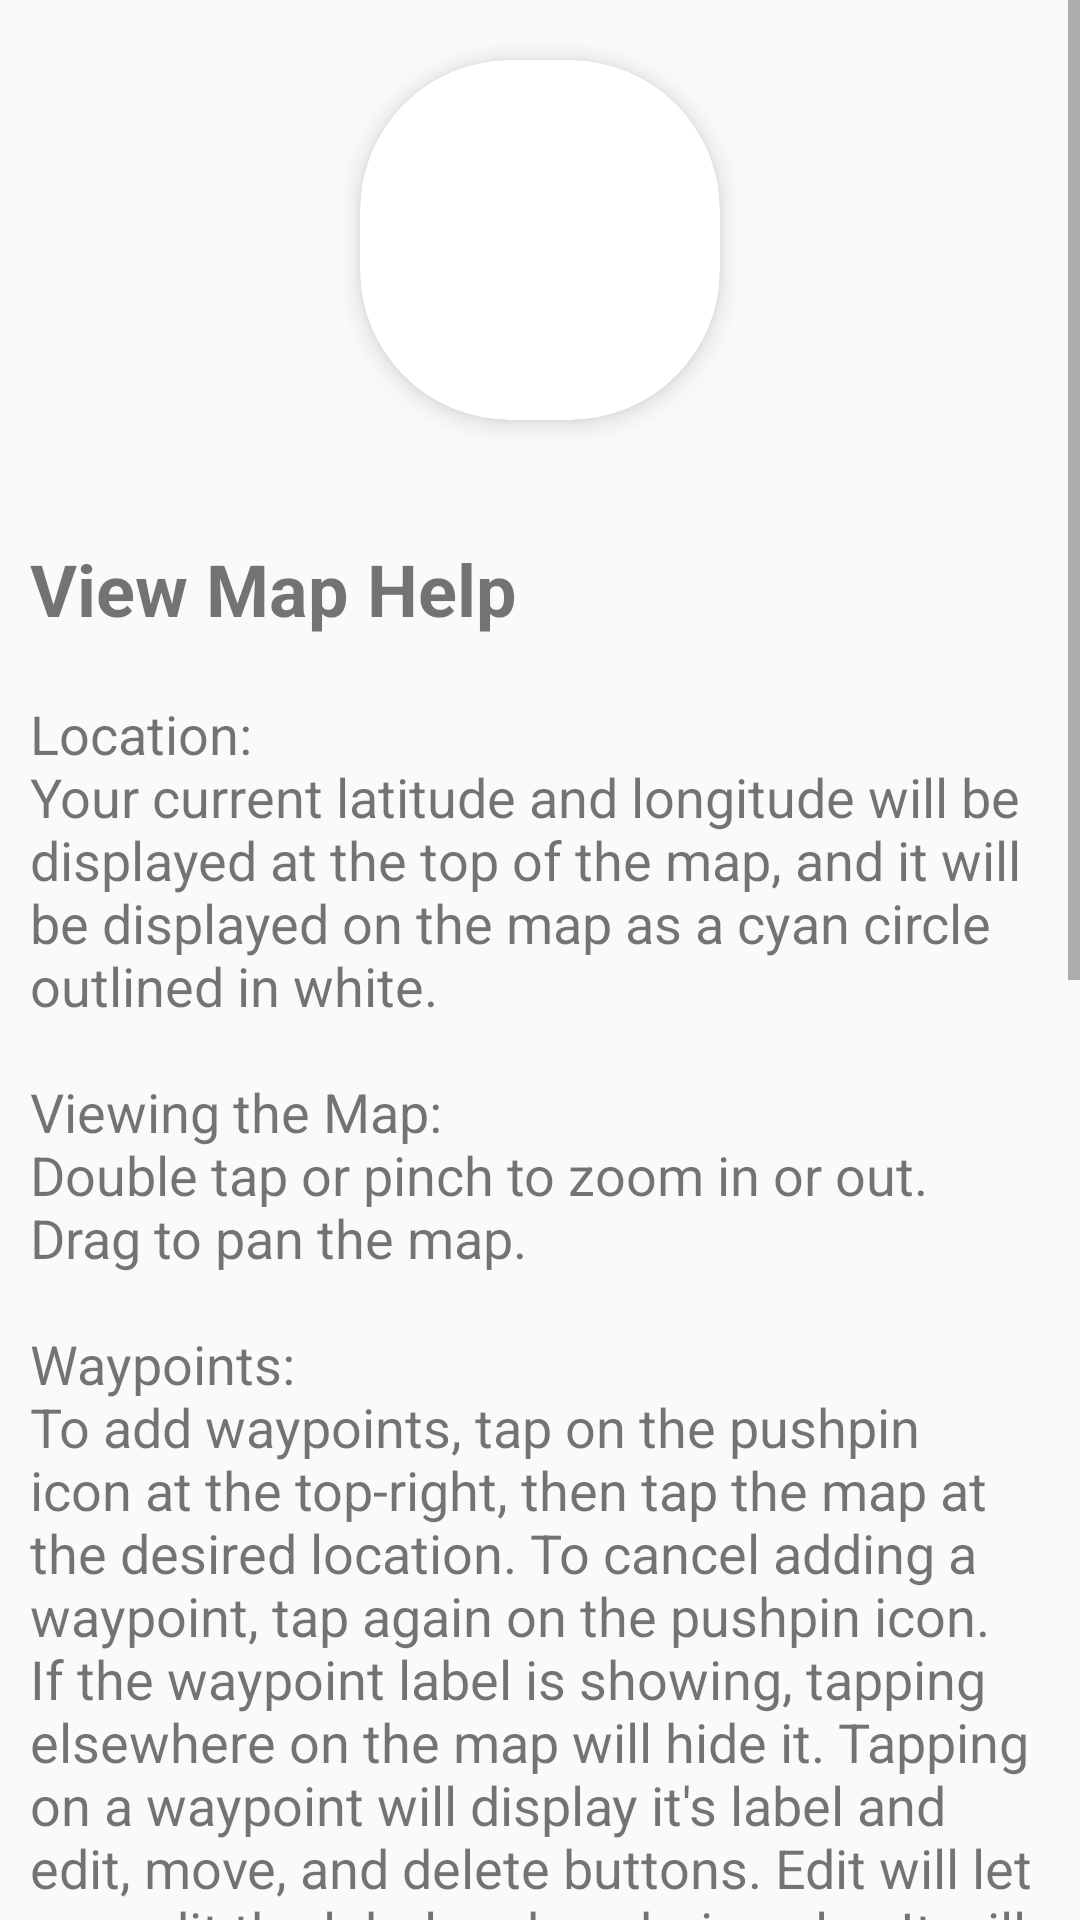

This screen was rendered from an Android layout file. Write that file and the resources it references.
<!-- AndroidManifest.xml: application theme AppTheme -->
<!-- res/layout/activity_pdf_help.xml -->
<?xml version="1.0" encoding="utf-8"?>
<ScrollView xmlns:android="http://schemas.android.com/apk/res/android"
    xmlns:app="http://schemas.android.com/apk/res-auto"
    xmlns:card_view="http://schemas.android.com/apk/res-auto"
    xmlns:tools="http://schemas.android.com/tools"
    android:layout_width="match_parent"
    android:layout_height="wrap_content"
    android:layout_marginBottom="20dp"
    android:fitsSystemWindows="true"
    tools:context="com.dnrcpw.cpwmobilepdf.activities.PDFActivity">

    <LinearLayout
        android:layout_width="match_parent"
        android:layout_height="wrap_content"
        android:orientation="vertical">

        
        <androidx.cardview.widget.CardView
            android:layout_width="120dp"
            android:layout_height="120dp"
            android:layout_gravity="center_horizontal"
            android:layout_marginTop="20dp"
            android:layout_marginBottom="10dp"
            card_view:cardCornerRadius="50dp"
            card_view:cardElevation="5dp">

            <ImageView
                android:layout_width="110dp"
                android:layout_height="110dp"
                android:layout_gravity="center_vertical|center_horizontal"
                android:contentDescription="@string/app_name"
                app:srcCompat="@mipmap/ic_launcher_round"
                tools:ignore="ImageContrastCheck" />
        </androidx.cardview.widget.CardView>

        
        <TextView
            android:layout_width="wrap_content"
            android:layout_height="wrap_content"
            android:layout_marginTop="20dp"
            android:padding="10dp"
            android:text="@string/help_view_map_title"
            android:textSize="24sp"
            android:textStyle="bold" />

        <TextView
            android:layout_width="match_parent"
            android:layout_height="wrap_content"
            android:padding="10dp"
            android:text="@string/help_view_map"
            android:textSize="18sp" />
    </LinearLayout>
</ScrollView>
<!-- resources referenced by this layout -->
<resources>
  <!-- mipmap ic_launcher_round: png bitmap (mipmap-hdpi, 6282 bytes) -->
  <string name="app_name">CPW Mobile PDF</string>
  <string name="help_view_map">Location:\nYour current latitude and longitude will be displayed at the top of the map, and it will be displayed on the map as a cyan circle outlined in white.\n\nViewing the Map:\nDouble tap or pinch to zoom in or out. Drag to pan the map.\n\nWaypoints:\nTo add waypoints, tap on the pushpin icon at the top-right, then tap the map at the desired location. To cancel adding a waypoint, tap again on the pushpin icon. If the waypoint label is showing, tapping elsewhere on the map will hide it. Tapping on a waypoint will display it\'s label and edit, move, and delete buttons. Edit will let you edit the label and pushpin color. It will display the date added and the latitude, longitude. Move will turn the pin gray and display a bullseye icon. Zoom or pan the bullseye icon to the desired location. Then tap MOVE HERE, located at the top of the screen, to move the waypoint. The delete button will delete the waypoint.\n\nLoading Adjacent Maps:\nShows a list of nearby maps. This is useful to quickly switch to a new map if you are going off the edge of the current map. Tapping the Load Adjacent Maps button will let you pick a map to switch to. This feature can be turned on or off in the App Settings user preferences.\n\nUser Preferences:\nSettings that remain the same for all maps are found under App Settings. Note that when showing waypoints is turned off, adding a waypoint will temporarily show all waypoints. Settings that are specific to each map are found under Map Settings. The setting for locking the map in landscape or portrait is useful if you are driving on a 4-wheel-drive road and the map switches orientation with each bump!</string>
  <string name="help_view_map_title">View Map Help</string>
  <style name="AppTheme" parent="Theme.AppCompat.DayNight.DarkActionBar">
          
          <item name="colorPrimary">@color/colorPrimary</item>
          <item name="colorPrimaryDark">@color/colorPrimaryDark</item>
          <item name="colorAccent">@color/colorAccent</item>
          <item name="cardViewStyle">@style/CardView</item>
          
          <item name="alertDialogTheme">@style/AlertDialogTheme</item>
          
          <item name="android:actionOverflowButtonStyle">@style/MyActionButtonOverflowDark</item>
          
          
      </style>
  <color name="colorPrimary">#3F51B5</color>
  <color name="colorPrimaryDark">#303f9f</color>
  <color name="colorAccent">#0b9fb1</color>
  <style name="AlertDialogTheme" parent="ThemeOverlay.AppCompat.Dialog.Alert">
          <item name="colorAccent">@color/colorAlertTextButtons</item>
      </style>
  <style name="MyActionButtonOverflowDark" parent="Widget.AppCompat.ActionButton.Overflow">
          <item name="android:minWidth">56dp</item>
      </style>
  <color name="colorAlertTextButtons">#087891</color>
</resources>
